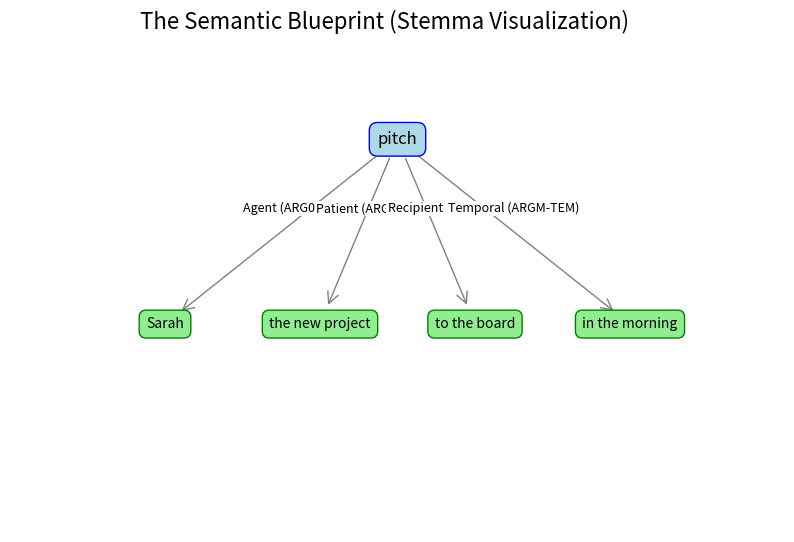
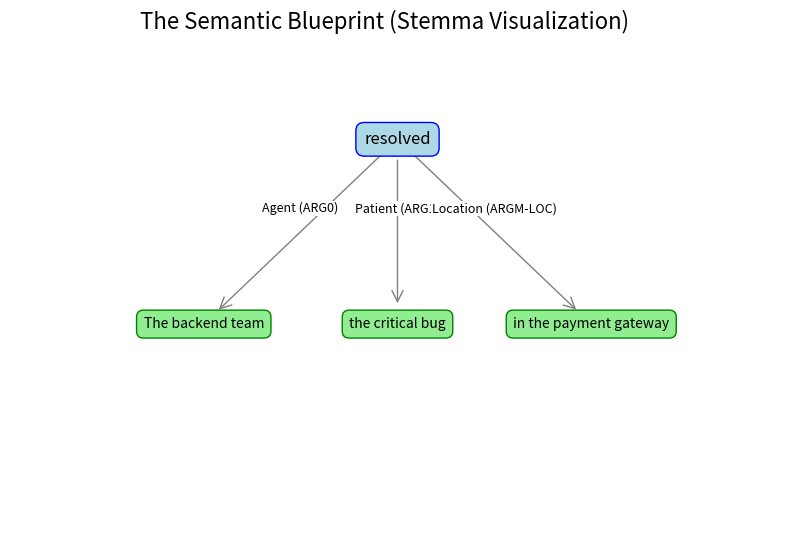
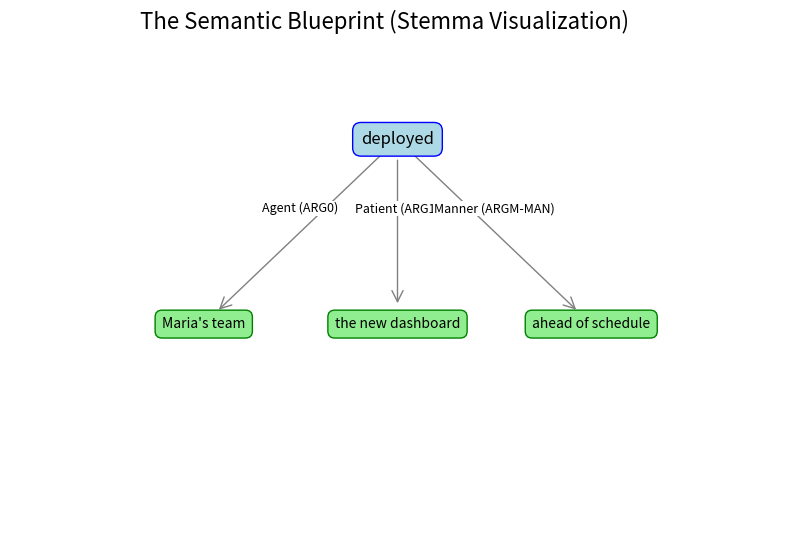

Reproduce these figures in Python, in order.
import matplotlib.pyplot as plt
from matplotlib.patches import FancyArrowPatch

def visualize_srl(verb, agent, patient, recipient=None, **kwargs):
    """
     Creates a semantic blueprint and visualizes it as a stemma.
     This is the main, user-facing function.
     """
    srl_roles = {
        "Agent (ARG0)": agent,
        "Patient (ARG1)": patient,
    }
    if recipient:
        srl_roles["Recipient (ARG2)"] = recipient
    # Add any extra modifier roles passed in kwargs
    for key, value in kwargs.items():
        # Format the key for display, e.g., "temporal" -> "Temporal (ARGM-TMP)"
        role_name = f"{key.capitalize()} (ARGM-{key[:3].upper()})"
        srl_roles[role_name] = value
    _plot_stemma(verb, srl_roles)


def _plot_stemma(verb, srl_roles):
    """Internal helper function to generate the stemma visualization."""
    fig, ax = plt.subplots(figsize=(10, 6))
    ax.set_xlim(0, 10)
    ax.set_ylim(0, 10)
    ax.axis('off')

    verb_style = dict(boxstyle="round,pad=0.5", fc="lightblue", ec="b")
    role_style = dict(boxstyle="round,pad=0.5", fc="lightgreen", ec="g")

    verb_pos = (5, 8.5)
    ax.text(verb_pos[0], verb_pos[1], verb, ha="center", va="center",
            bbox=verb_style, fontsize=12)

    srl_items = list(srl_roles.items())
    num_roles = len(srl_items)
    x_positions = [10 * (i + 1) / (num_roles + 1) for i in range(num_roles)]
    y_position = 4.5

    for i, (role, text) in enumerate(srl_items):
        child_pos = (x_positions[i], y_position)
        ax.text(child_pos[0], child_pos[1], text, ha="center", va="center",
                bbox=role_style, fontsize=10, wrap=True)

        arrow = FancyArrowPatch(
            verb_pos,
            child_pos,
            arrowstyle='->',
            mutation_scale=20,
            shrinkA=15,
            shrinkB=15,
            color='gray'
        )
        ax.add_patch(arrow)

        label_pos = ((verb_pos[0] + child_pos[0]) / 2, (verb_pos[1] + child_pos[1]) / 2 + 0.5)
        ax.text(label_pos[0], label_pos[1], role, ha="center", va="center",
                fontsize=9, color='black', bbox=dict(boxstyle="square,pad=0.1", fc="white", ec="none"))

    fig.suptitle("The Semantic Blueprint (Stemma Visualization)", fontsize=16)
    plt.show()


def main():
    print("Example 1: A complete action with multiple roles.")
    visualize_srl(
        verb="pitch",
        agent="Sarah",
        patient="the new project",
        recipient="to the board",
        temporal="in the morning"
    )

    print("\nExample 2: An action with a location")
    visualize_srl(
        verb="resolved",
        agent="The backend team",
        patient="the critical bug",
        location="in the payment gateway"
    )

    print("\nExample 3: Describing how an action was performed")
    visualize_srl(
        verb="deployed",
        agent="Maria's team",
        patient="the new dashboard",
        manner="ahead of schedule"
    )

if __name__ == "__main__":
    main()